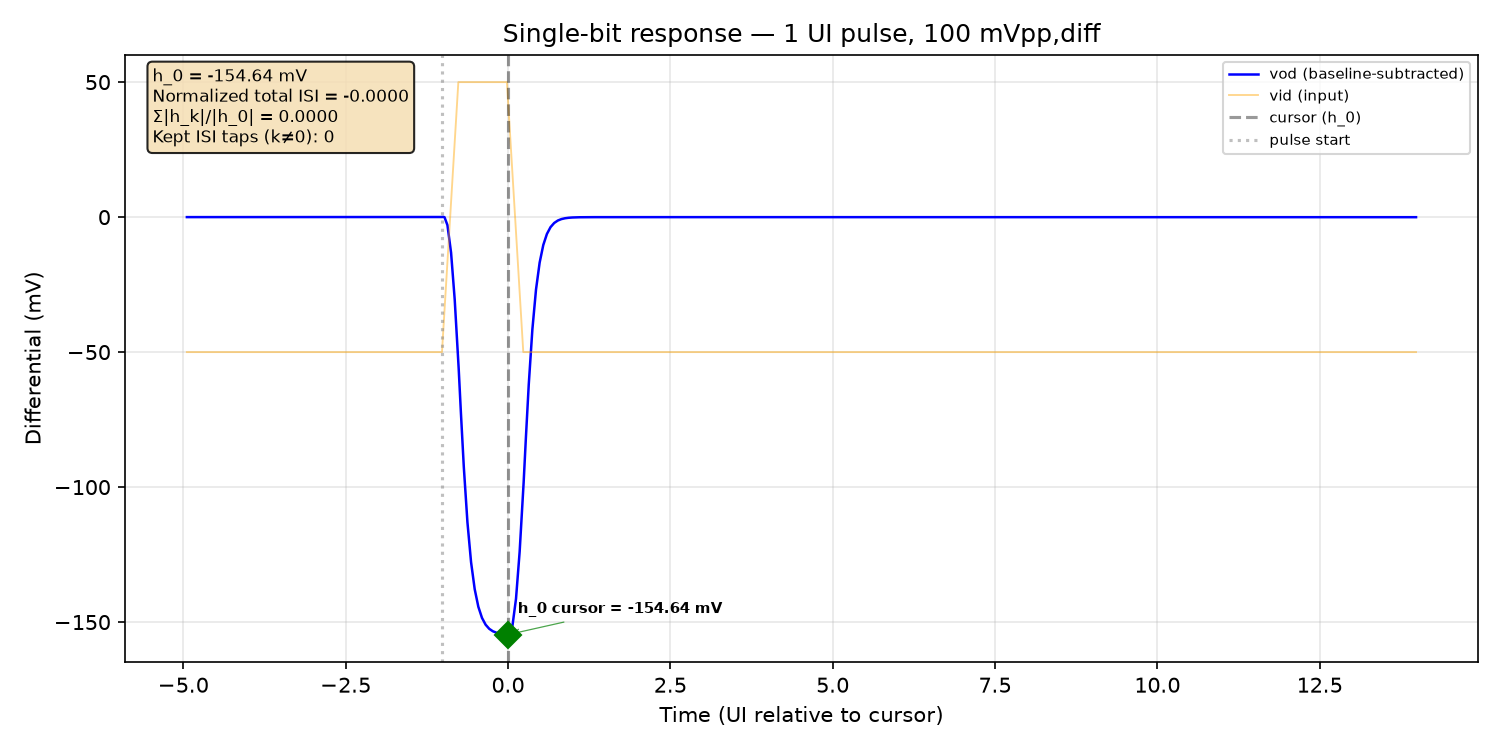

Values plotted in this chart, from the file beside it:
time_s, v_outp, v_outn, v_inp, v_inn, vod, vid
0.0, 1.543, 1.455, 1.599, 1.649, 0.08796, -0.05
5e-15, 1.543, 1.455, 1.599, 1.649, 0.08796, -0.05
1e-14, 1.543, 1.455, 1.599, 1.649, 0.08796, -0.05
2e-14, 1.543, 1.455, 1.599, 1.649, 0.08796, -0.05
4e-14, 1.543, 1.455, 1.599, 1.649, 0.08796, -0.05
8e-14, 1.543, 1.455, 1.599, 1.649, 0.08796, -0.05
1.6e-13, 1.543, 1.455, 1.599, 1.649, 0.08796, -0.05
3.2e-13, 1.543, 1.455, 1.599, 1.649, 0.08796, -0.05
6.4e-13, 1.543, 1.455, 1.599, 1.649, 0.08796, -0.05
1.28e-12, 1.543, 1.455, 1.599, 1.649, 0.08796, -0.05
2.28e-12, 1.543, 1.455, 1.599, 1.649, 0.08796, -0.05
3.28e-12, 1.543, 1.455, 1.599, 1.649, 0.08796, -0.05
4.28e-12, 1.543, 1.455, 1.599, 1.649, 0.08796, -0.05
5.28e-12, 1.543, 1.455, 1.599, 1.649, 0.08796, -0.05
6.28e-12, 1.543, 1.455, 1.599, 1.649, 0.08796, -0.05
7.28e-12, 1.543, 1.455, 1.599, 1.649, 0.08796, -0.05
8.28e-12, 1.543, 1.455, 1.599, 1.649, 0.08796, -0.05
9.28e-12, 1.543, 1.455, 1.599, 1.649, 0.08796, -0.05
1.028e-11, 1.543, 1.455, 1.599, 1.649, 0.08796, -0.05
1.128e-11, 1.543, 1.455, 1.599, 1.649, 0.08796, -0.05
1.228e-11, 1.543, 1.455, 1.599, 1.649, 0.08796, -0.05
1.328e-11, 1.543, 1.455, 1.599, 1.649, 0.08796, -0.05
1.428e-11, 1.543, 1.455, 1.599, 1.649, 0.08796, -0.05
1.528e-11, 1.543, 1.455, 1.599, 1.649, 0.08796, -0.05
1.628e-11, 1.543, 1.455, 1.599, 1.649, 0.08796, -0.05
1.728e-11, 1.543, 1.455, 1.599, 1.649, 0.08796, -0.05
1.828e-11, 1.543, 1.455, 1.599, 1.649, 0.08796, -0.05
1.928e-11, 1.543, 1.455, 1.599, 1.649, 0.08796, -0.05
2.028e-11, 1.543, 1.455, 1.599, 1.649, 0.08796, -0.05
2.128e-11, 1.543, 1.455, 1.599, 1.649, 0.08796, -0.05
2.228e-11, 1.543, 1.455, 1.599, 1.649, 0.08796, -0.05
2.328e-11, 1.543, 1.455, 1.599, 1.649, 0.08796, -0.05
2.428e-11, 1.543, 1.455, 1.599, 1.649, 0.08796, -0.05
2.528e-11, 1.543, 1.455, 1.599, 1.649, 0.08796, -0.05
2.628e-11, 1.543, 1.455, 1.599, 1.649, 0.08796, -0.05
2.728e-11, 1.543, 1.455, 1.599, 1.649, 0.08796, -0.05
2.828e-11, 1.543, 1.455, 1.599, 1.649, 0.08796, -0.05
2.928e-11, 1.543, 1.455, 1.599, 1.649, 0.08796, -0.05
3.028e-11, 1.543, 1.455, 1.599, 1.649, 0.08796, -0.05
3.128e-11, 1.543, 1.455, 1.599, 1.649, 0.08796, -0.05
3.228e-11, 1.543, 1.455, 1.599, 1.649, 0.08796, -0.05
3.328e-11, 1.543, 1.455, 1.599, 1.649, 0.08796, -0.05
3.428e-11, 1.543, 1.455, 1.599, 1.649, 0.08796, -0.05
3.528e-11, 1.543, 1.455, 1.599, 1.649, 0.08796, -0.05
3.628e-11, 1.543, 1.455, 1.599, 1.649, 0.08796, -0.05
3.728e-11, 1.543, 1.455, 1.599, 1.649, 0.08796, -0.05
3.828e-11, 1.543, 1.455, 1.599, 1.649, 0.08796, -0.05
3.928e-11, 1.543, 1.455, 1.599, 1.649, 0.08796, -0.05
4.028e-11, 1.543, 1.455, 1.599, 1.649, 0.08796, -0.05
4.128e-11, 1.543, 1.455, 1.599, 1.649, 0.08796, -0.05
4.228e-11, 1.543, 1.455, 1.599, 1.649, 0.08796, -0.05
4.328e-11, 1.543, 1.455, 1.599, 1.649, 0.08796, -0.05
4.428e-11, 1.543, 1.455, 1.599, 1.649, 0.08796, -0.05
4.528e-11, 1.543, 1.455, 1.599, 1.649, 0.08796, -0.05
4.628e-11, 1.543, 1.455, 1.599, 1.649, 0.08796, -0.05
4.728e-11, 1.543, 1.455, 1.599, 1.649, 0.08796, -0.05
4.828e-11, 1.543, 1.455, 1.599, 1.649, 0.08796, -0.05
4.928e-11, 1.543, 1.455, 1.599, 1.649, 0.08796, -0.05
5.028e-11, 1.543, 1.455, 1.599, 1.649, 0.08796, -0.05
5.128e-11, 1.543, 1.455, 1.599, 1.649, 0.08796, -0.05
... 978 more rows
